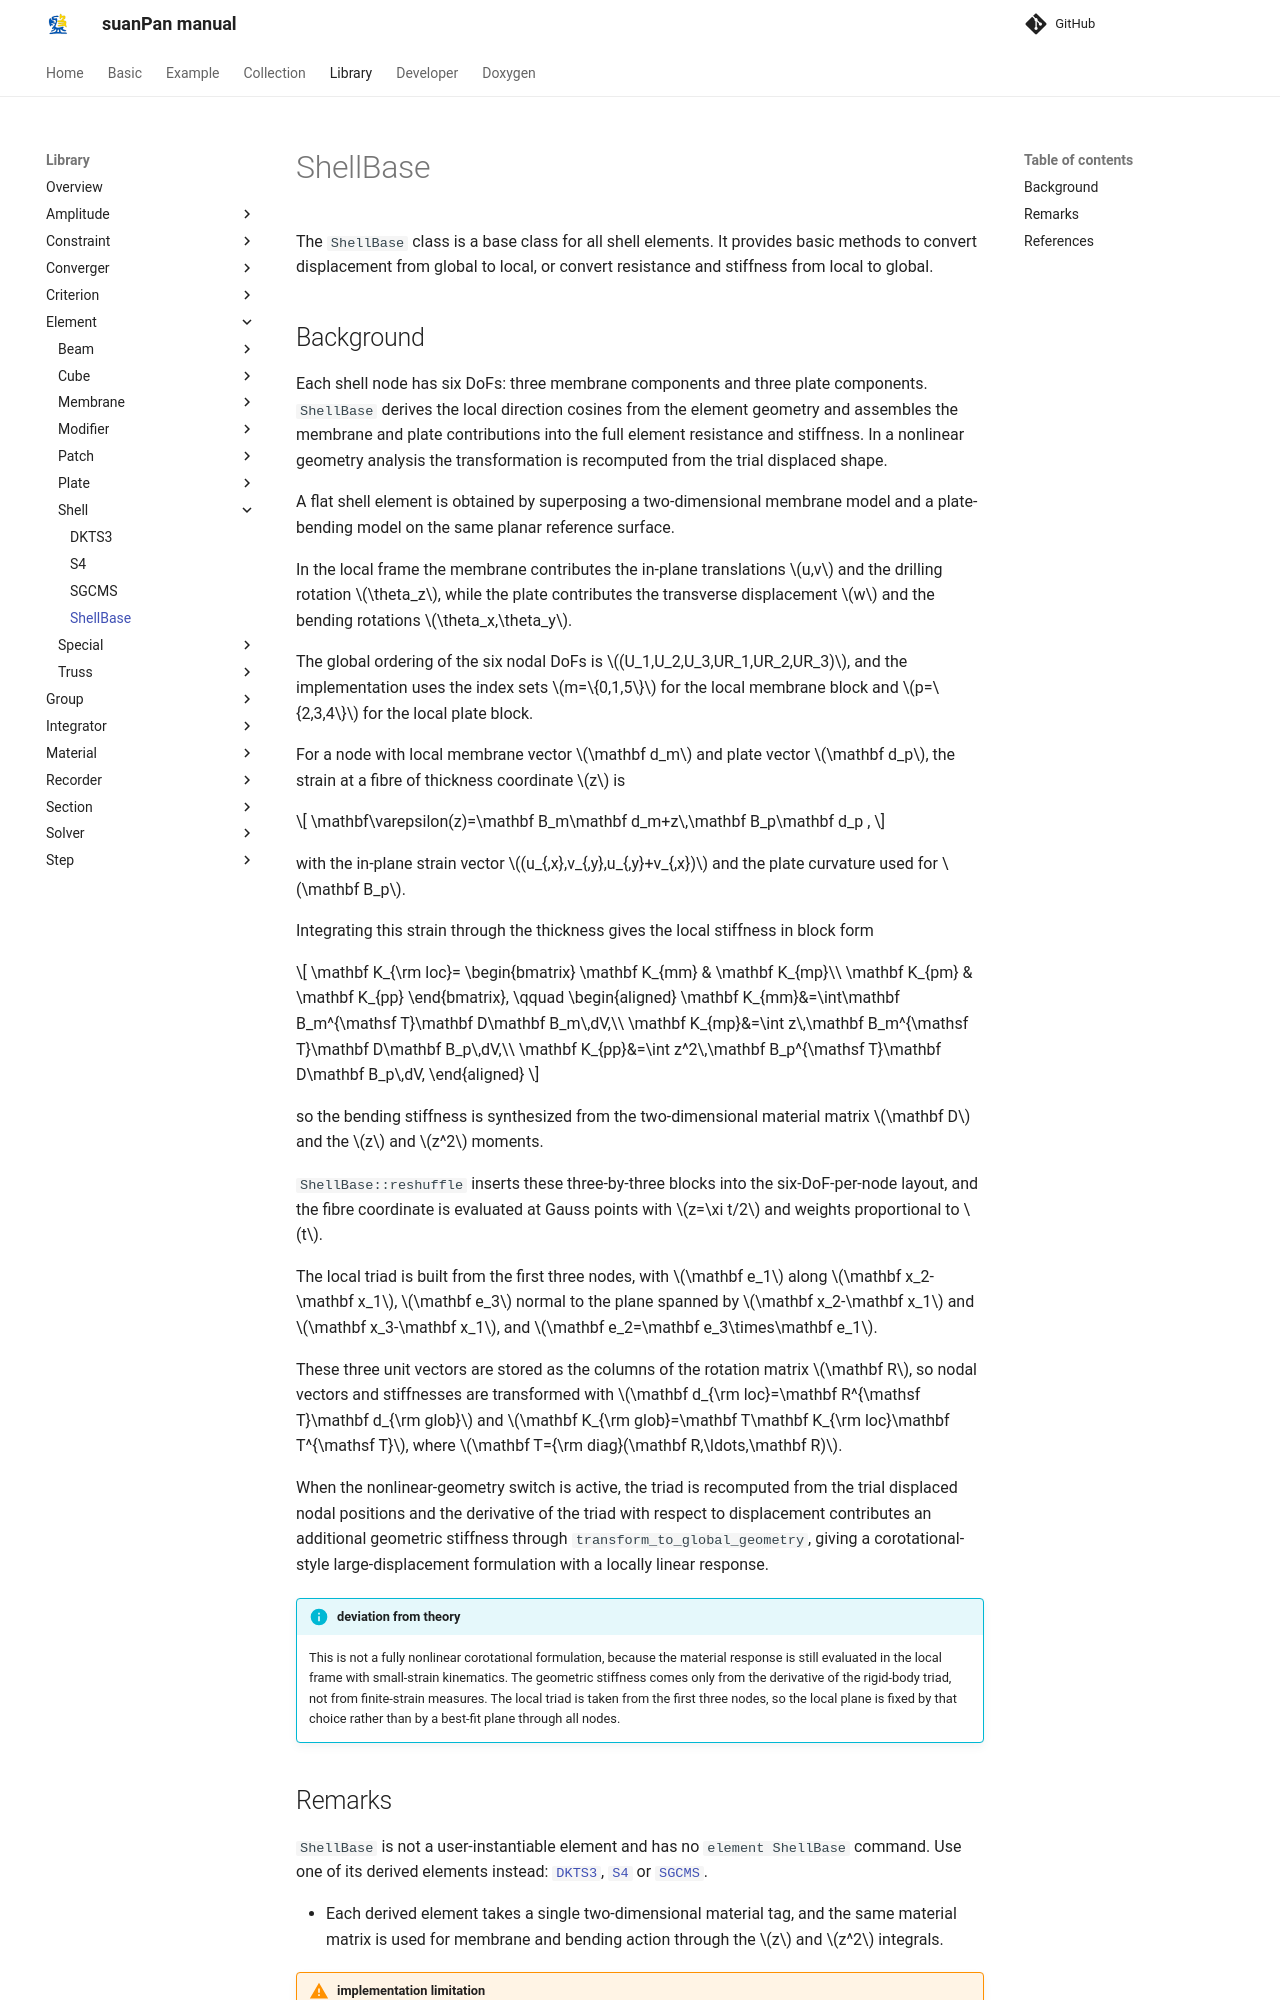

repository: TLCFEM/suanPan-manual · page: 4.4/Library/Element/Shell/ShellBase/index.html · generator: mkdocs

# ShellBase

The `ShellBase` class is a base class for all shell elements.
It provides basic methods to convert displacement from global to local, or convert resistance and stiffness from local to global.

## Background

Each shell node has six DoFs: three membrane components and three plate components.
`ShellBase` derives the local direction cosines from the element geometry and assembles the membrane and plate contributions into the full element resistance and stiffness.
In a nonlinear geometry analysis the transformation is recomputed from the trial displaced shape.

A flat shell element is obtained by superposing a two-dimensional membrane model and a plate-bending model on the same planar reference surface.

In the local frame the membrane contributes the in-plane translations $$u,v$$ and the drilling rotation $$\theta_z$$, while the plate contributes the transverse displacement $$w$$ and the bending rotations $$\theta_x,\theta_y$$.

The global ordering of the six nodal DoFs is $$(U_1,U_2,U_3,UR_1,UR_2,UR_3)$$, and the implementation uses the index sets $$m=\{0,1,5\}$$ for the local membrane block and $$p=\{2,3,4\}$$ for the local plate block.

For a node with local membrane vector $$\mathbf d_m$$ and plate vector $$\mathbf d_p$$, the strain at a fibre of thickness coordinate $$z$$ is

$$
\mathbf\varepsilon(z)=\mathbf B_m\mathbf d_m+z\,\mathbf B_p\mathbf d_p ,
$$

with the in-plane strain vector $$(u_{,x},v_{,y},u_{,y}+v_{,x})$$ and the plate curvature used for $$\mathbf B_p$$.

Integrating this strain through the thickness gives the local stiffness in block form

$$
\mathbf K_{\rm loc}=
\begin{bmatrix}
\mathbf K_{mm} & \mathbf K_{mp}\\
\mathbf K_{pm} & \mathbf K_{pp}
\end{bmatrix},
\qquad
\begin{aligned}
\mathbf K_{mm}&=\int\mathbf B_m^{\mathsf T}\mathbf D\mathbf B_m\,dV,\\
\mathbf K_{mp}&=\int z\,\mathbf B_m^{\mathsf T}\mathbf D\mathbf B_p\,dV,\\
\mathbf K_{pp}&=\int z^2\,\mathbf B_p^{\mathsf T}\mathbf D\mathbf B_p\,dV,
\end{aligned}
$$

so the bending stiffness is synthesized from the two-dimensional material matrix $$\mathbf D$$ and the $$z$$ and $$z^2$$ moments.

`ShellBase::reshuffle` inserts these three-by-three blocks into the six-DoF-per-node layout, and the fibre coordinate is evaluated at Gauss points with $$z=\xi t/2$$ and weights proportional to $$t$$.

The local triad is built from the first three nodes, with $$\mathbf e_1$$ along $$\mathbf x_2-\mathbf x_1$$, $$\mathbf e_3$$ normal to the plane spanned by $$\mathbf x_2-\mathbf x_1$$ and $$\mathbf x_3-\mathbf x_1$$, and $$\mathbf e_2=\mathbf e_3\times\mathbf e_1$$.

These three unit vectors are stored as the columns of the rotation matrix $$\mathbf R$$, so nodal vectors and stiffnesses are transformed with $$\mathbf d_{\rm loc}=\mathbf R^{\mathsf T}\mathbf d_{\rm glob}$$ and $$\mathbf K_{\rm glob}=\mathbf T\mathbf K_{\rm loc}\mathbf T^{\mathsf T}$$, where $$\mathbf T={\rm diag}(\mathbf R,\ldots,\mathbf R)$$.

When the nonlinear-geometry switch is active, the triad is recomputed from the trial displaced nodal positions and the derivative of the triad with respect to displacement contributes an additional geometric stiffness through `transform_to_global_geometry`, giving a corotational-style large-displacement formulation with a locally linear response.

!!! info "deviation from theory"
    This is not a fully nonlinear corotational formulation, because the material response is still evaluated in the local frame with small-strain kinematics.
    The geometric stiffness comes only from the derivative of the rigid-body triad, not from finite-strain measures.
    The local triad is taken from the first three nodes, so the local plane is fixed by that choice rather than by a best-fit plane through all nodes.
